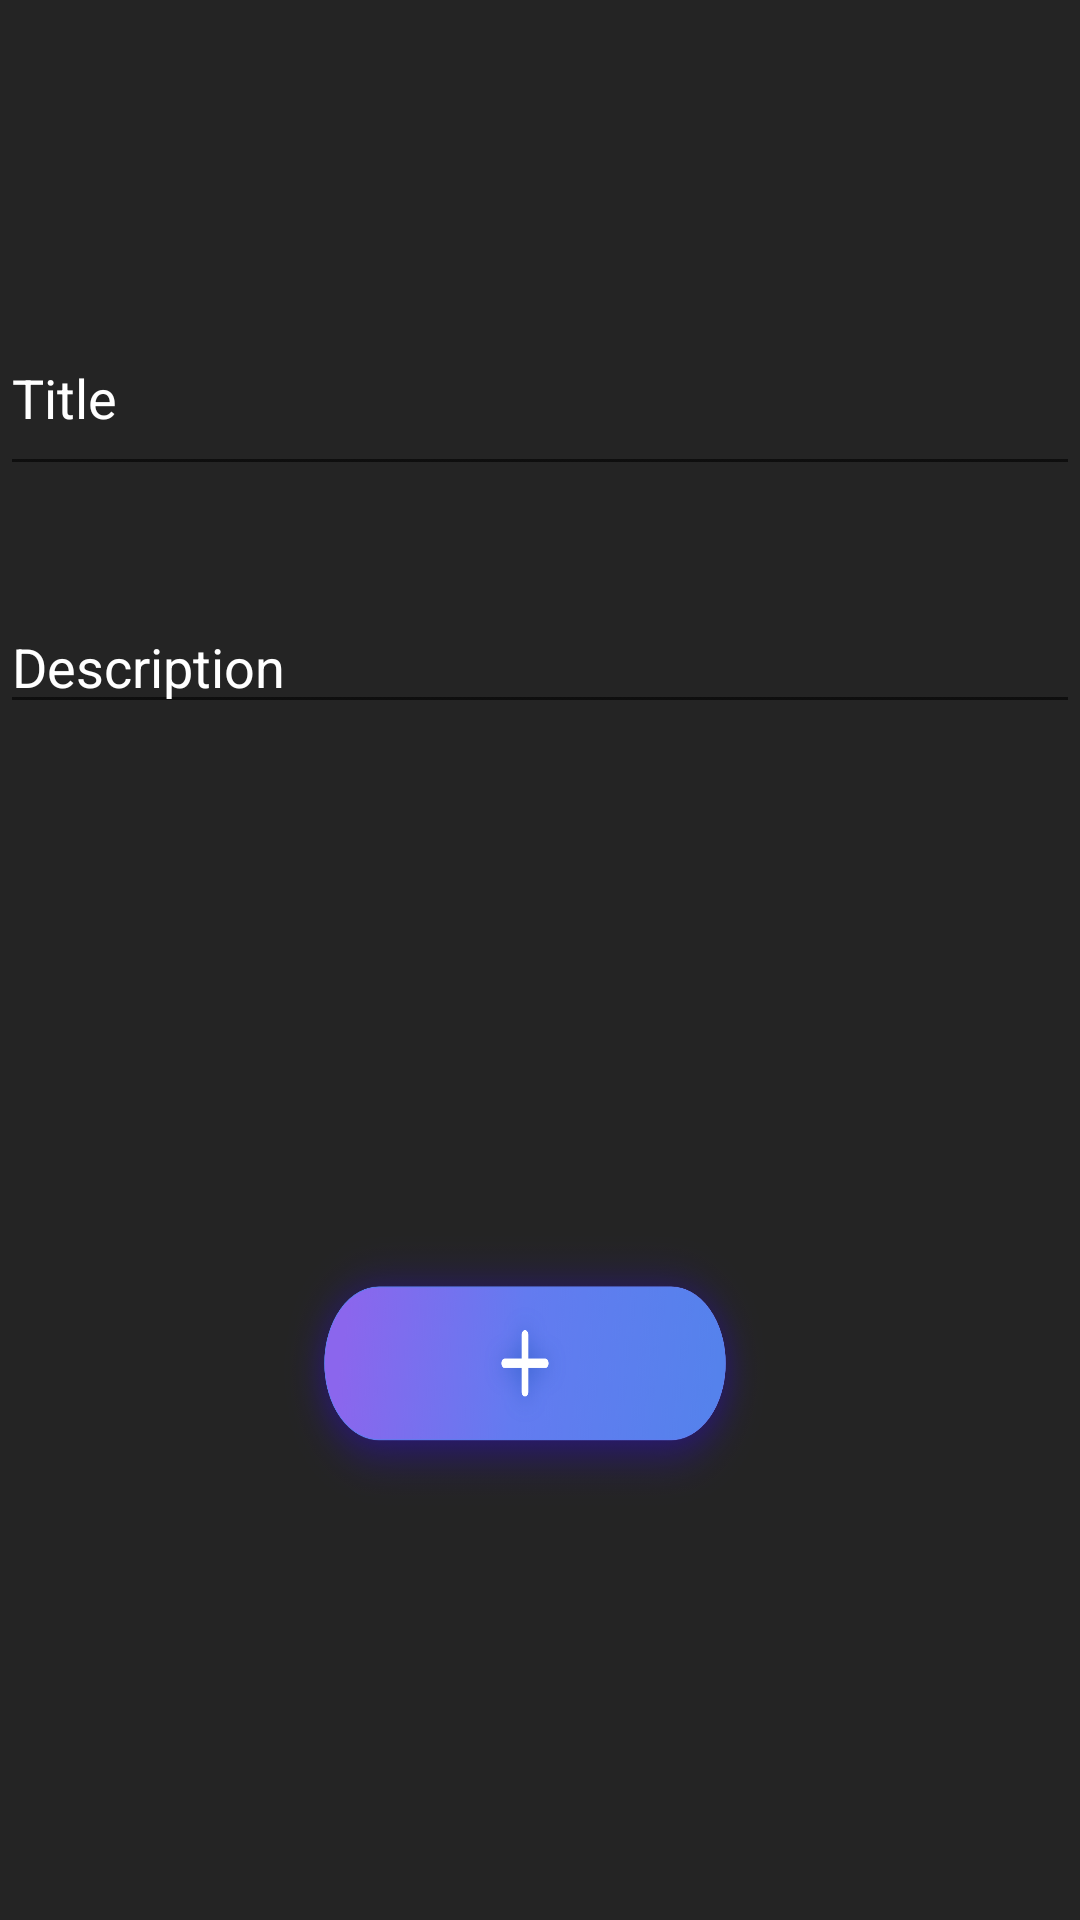

Layout XML and referenced resources for this Android screen:
<!-- AndroidManifest.xml: application theme Theme.MyNotes -->
<!-- res/layout/activity_add_notes.xml -->
<?xml version="1.0" encoding="utf-8"?>
<RelativeLayout xmlns:android="http://schemas.android.com/apk/res/android"
    xmlns:app="http://schemas.android.com/apk/res-auto"
    xmlns:tools="http://schemas.android.com/tools"
    android:layout_width="match_parent"
    android:layout_height="match_parent"
    android:background="#242424"
    android:layout_gravity="center"
    tools:context=".AddNotesActivity">

    <EditText
        android:id="@+id/title"
        android:layout_width="match_parent"
        android:layout_height="62dp"
        android:layout_marginTop="100dp"
        android:hint="Title"
        android:textColor="@color/white"
        android:textColorHint="@color/white" />

    <EditText
        android:id="@+id/description"
        android:layout_width="match_parent"
        android:layout_height="wrap_content"
        android:layout_marginTop="200dp"
        android:hint="Description"
        android:textColor="@color/white"
        android:textColorHint="@color/white" />


    <ImageView
        android:id="@+id/addNote"
        android:layout_width="267dp"
        android:layout_height="102dp"
        android:layout_alignParentBottom="true"
        android:layout_marginLeft="90dp"
        android:layout_marginTop="8dp"
        android:layout_marginRight="100dp"
        android:layout_marginBottom="132dp"
        android:background="@drawable/add_button" />


</RelativeLayout>
<!-- resources referenced by this layout -->
<resources>
  <color name="white">#FFFFFFFF</color>
  <!-- drawable add_button: png bitmap (drawable, 226132 bytes) -->
  <style name="Theme.MyNotes" parent="Theme.MaterialComponents.DayNight.NoActionBar">
  
          
          <item name="colorPrimary">@color/purple_500</item>
          <item name="colorPrimaryVariant">@color/purple_700</item>
          <item name="colorOnPrimary">@color/white</item>
          
          <item name="colorSecondary">@color/teal_200</item>
          <item name="colorSecondaryVariant">@color/teal_700</item>
          <item name="colorOnSecondary">@color/black</item>
          
          <item name="android:statusBarColor" tools:targetApi="l">?attr/colorPrimaryVariant</item>
          
      </style>
  <color name="purple_500">#8762CA</color>
  <color name="purple_700">#242424</color>
  <color name="teal_200">#FF03DAC5</color>
  <color name="teal_700">#FF018786</color>
  <color name="black">#FF000000</color>
</resources>
